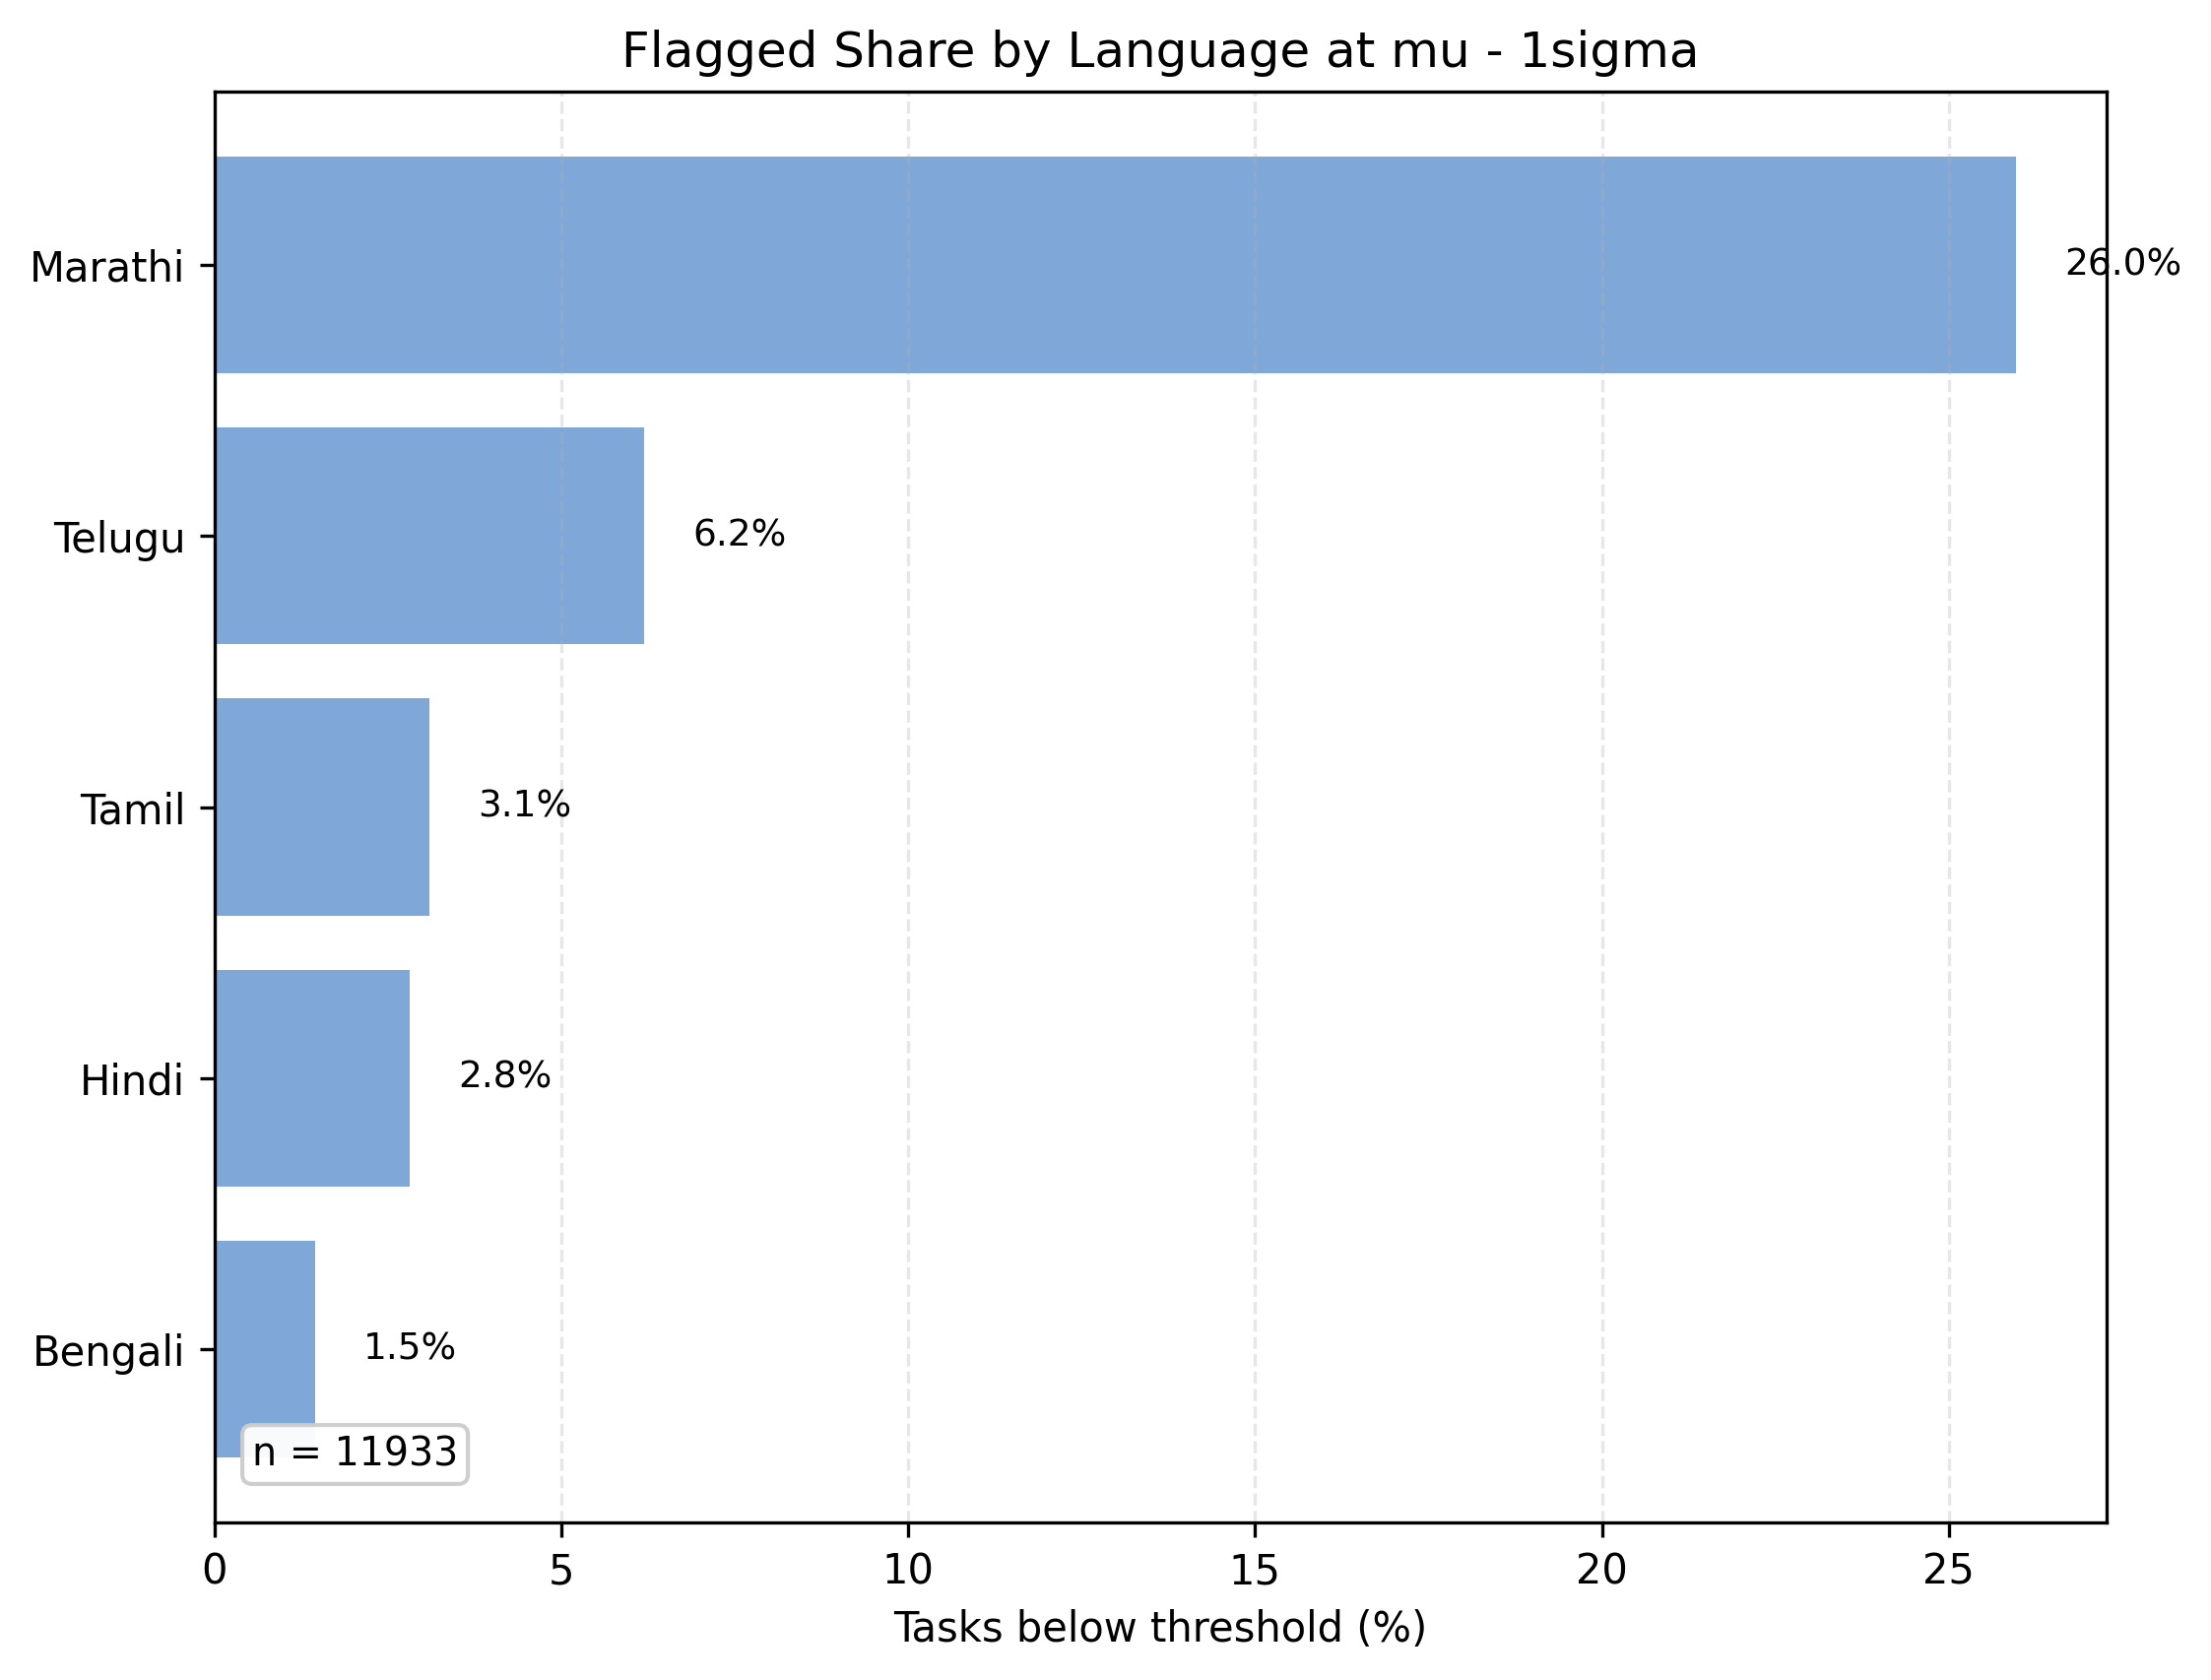

The file beside this chart, header and first rows:
threshold_label, lang, flagged_n, total_n, flagged_rate, flagged_pct
mu_minus_1sigma, Bengali, 15, 1032, 0.01453, 1.453
mu_minus_1sigma, Hindi, 29, 1032, 0.0281, 2.81
mu_minus_1sigma, Marathi, 268, 1032, 0.2597, 25.97
mu_minus_1sigma, Tamil, 32, 1032, 0.03101, 3.101
mu_minus_1sigma, Telugu, 64, 1032, 0.06202, 6.202
empirical_knee, Bengali, 14, 1032, 0.01357, 1.357
empirical_knee, Hindi, 25, 1032, 0.02422, 2.422
empirical_knee, Marathi, 219, 1032, 0.2122, 21.22
empirical_knee, Tamil, 25, 1032, 0.02422, 2.422
empirical_knee, Telugu, 53, 1032, 0.05136, 5.136
